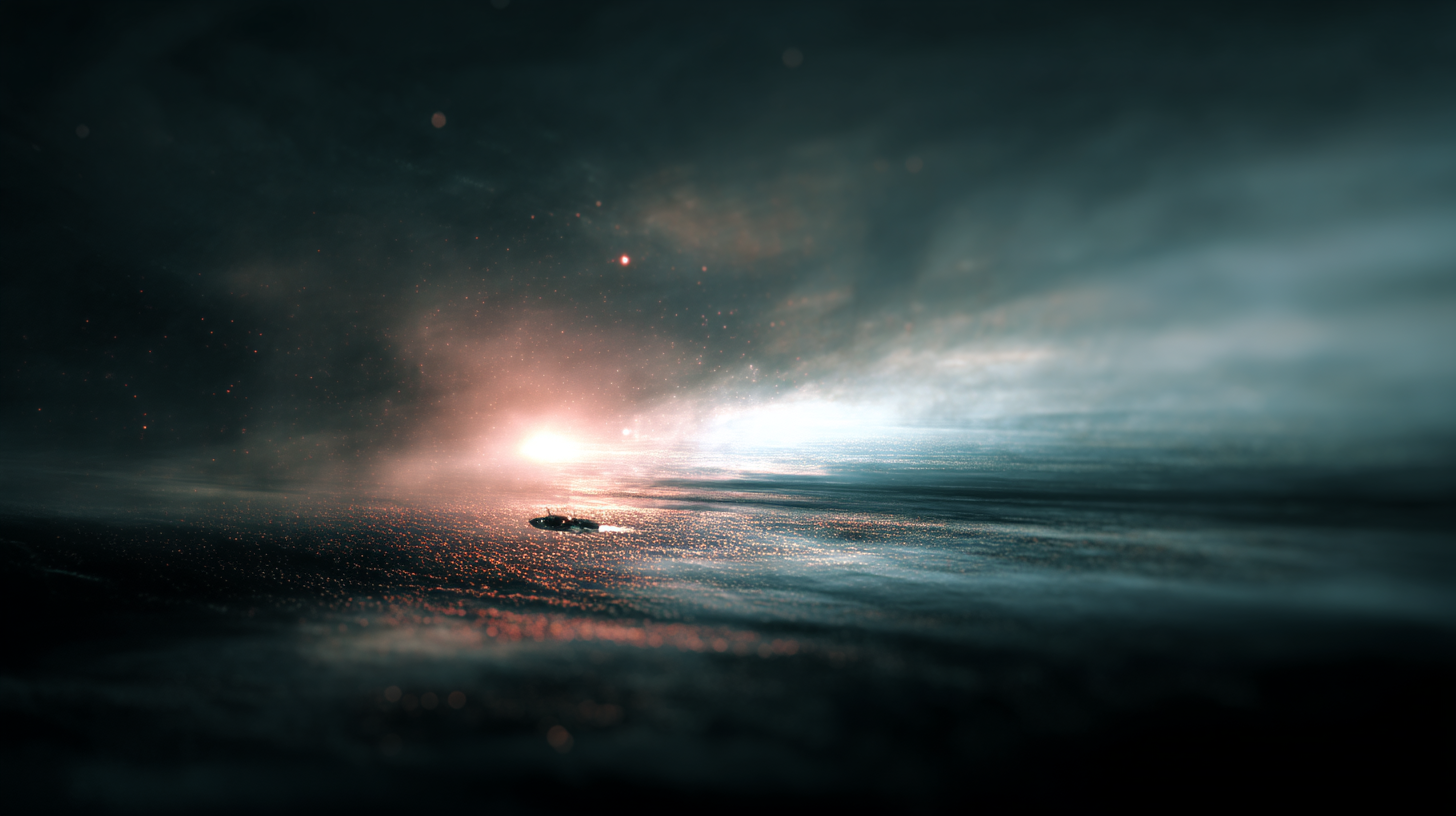
Generation parameters embedded in this image by Midjourney (PNG 'Description' text chunk):
Fine grain photograph of a a tiny lone spaceships in space, gloomy, dark, few stars, single light source from side,, soft diffused lighting, unsaturated colors, abstract fashion photography style, long exposure effect, ethereal and dreamy atmosphere, clean background with a blurredd earth in the far distance , fine grain textures --ar 16:9 --stylize 200 --v 7 Job ID: 15246666-8314-4b33-9201-23e58baa5dd8